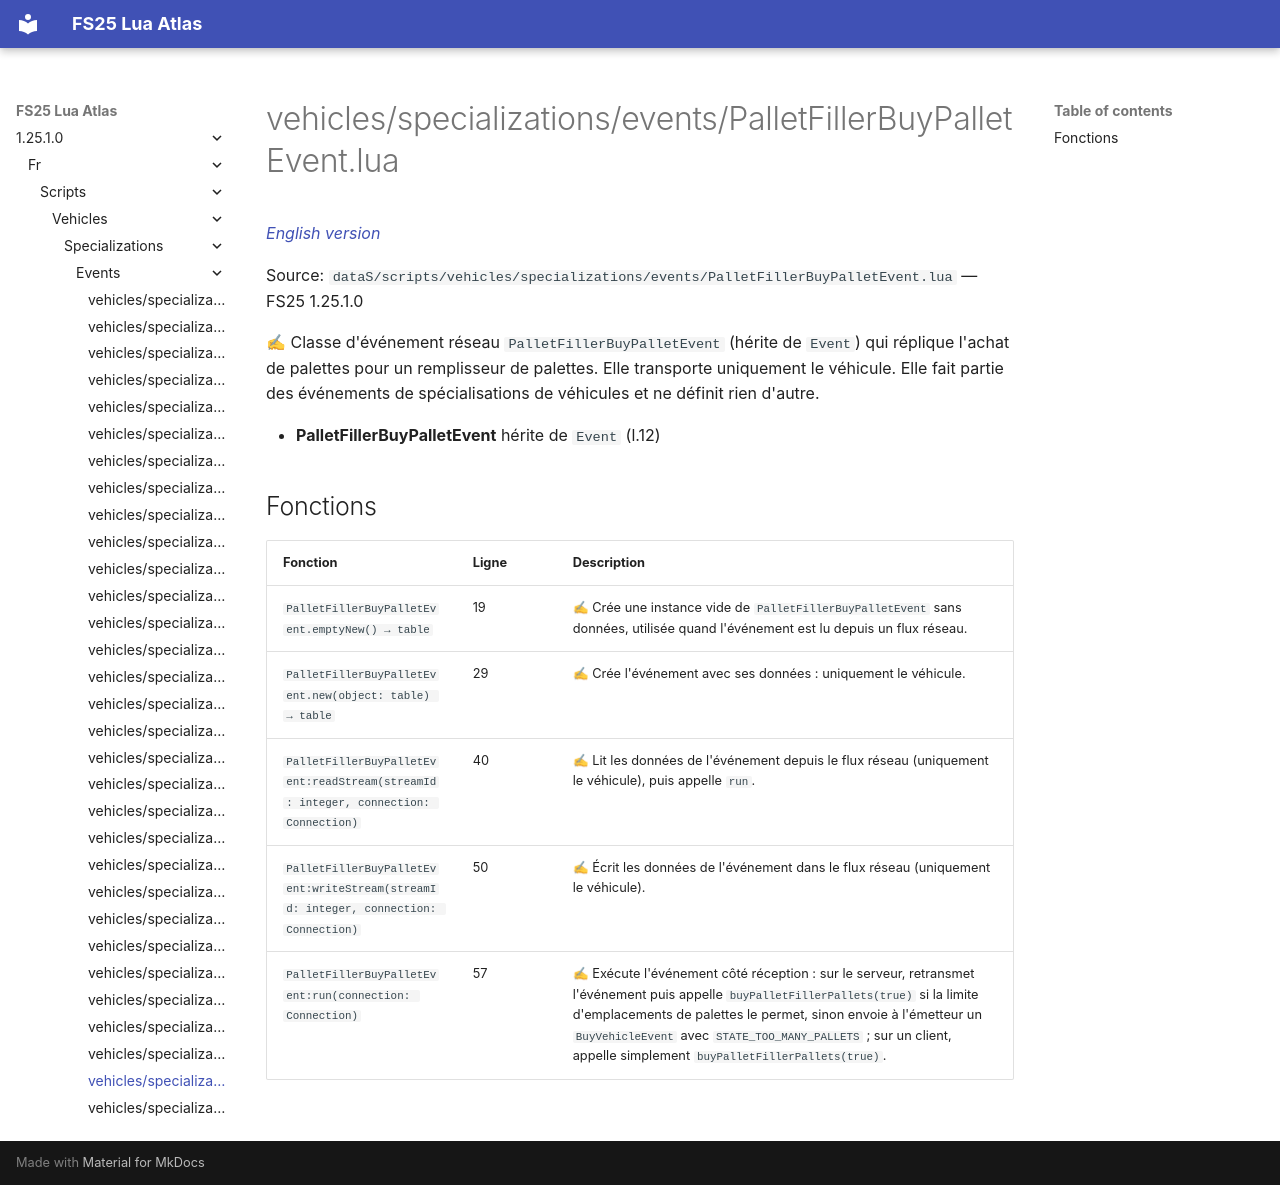

repository: Tim0219800/fs25-lua-atlas · page: 1.25.1.0/fr/scripts/vehicles/specializations/events/PalletFillerBuyPalletEvent.html · generator: mkdocs

# vehicles/specializations/events/PalletFillerBuyPalletEvent.lua

*[English version](../../../../../scripts/vehicles/specializations/events/PalletFillerBuyPalletEvent.md)*

Source: `dataS/scripts/vehicles/specializations/events/PalletFillerBuyPalletEvent.lua` — FS25 1.25.1.0

✍ Classe d'événement réseau `PalletFillerBuyPalletEvent` (hérite de `Event`) qui réplique l'achat de palettes pour un remplisseur de palettes. Elle transporte uniquement le véhicule. Elle fait partie des événements de spécialisations de véhicules et ne définit rien d'autre.

- **PalletFillerBuyPalletEvent** hérite de `Event` (l.12)

## Fonctions

| Fonction | Ligne | Description |
|---|---|---|
| `PalletFillerBuyPalletEvent.emptyNew() → table` | 19 | ✍ Crée une instance vide de `PalletFillerBuyPalletEvent` sans données, utilisée quand l'événement est lu depuis un flux réseau. |
| `PalletFillerBuyPalletEvent.new(object: table) → table` | 29 | ✍ Crée l'événement avec ses données : uniquement le véhicule. |
| `PalletFillerBuyPalletEvent:readStream(streamId: integer, connection: Connection)` | 40 | ✍ Lit les données de l'événement depuis le flux réseau (uniquement le véhicule), puis appelle `run`. |
| `PalletFillerBuyPalletEvent:writeStream(streamId: integer, connection: Connection)` | 50 | ✍ Écrit les données de l'événement dans le flux réseau (uniquement le véhicule). |
| `PalletFillerBuyPalletEvent:run(connection: Connection)` | 57 | ✍ Exécute l'événement côté réception : sur le serveur, retransmet l'événement puis appelle `buyPalletFillerPallets(true)` si la limite d'emplacements de palettes le permet, sinon envoie à l'émetteur un `BuyVehicleEvent` avec `STATE_TOO_MANY_PALLETS` ; sur un client, appelle simplement `buyPalletFillerPallets(true)`. |
